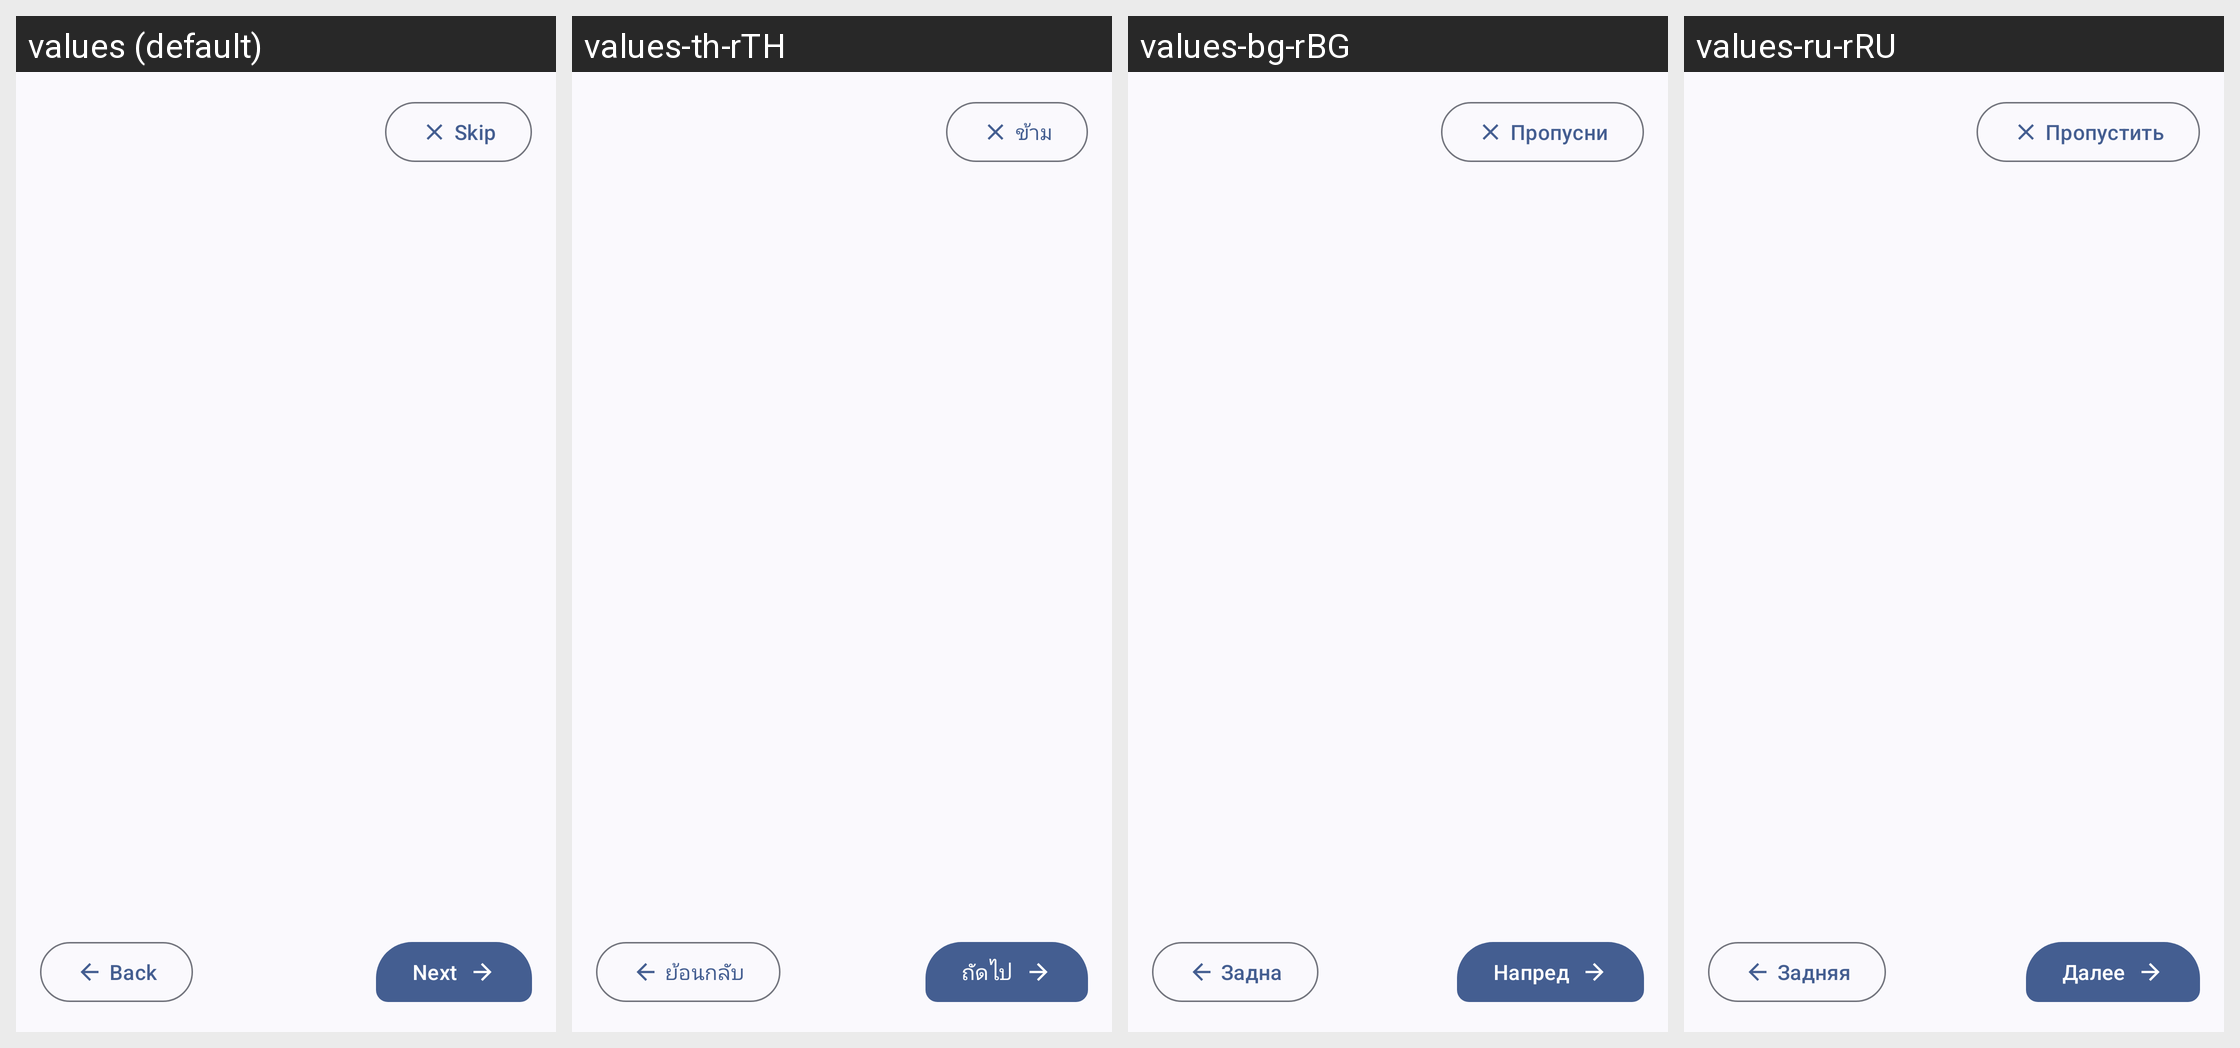

The same Android screen rendered under several of its app's locales, left to right. List the strings drawn on it with the default value and each locale's translation.
Android screen res/layout/activity_onboarding.xml rendered under 4 locales, left to right: values (default), values-th-rTH, values-bg-rBG, values-ru-rRU. Device: Nexus 5 (rendered at 1080×1920; each locale shown at half size, 540×960, under a caption strip naming it); theme AppTheme.
Other locales in the repository, not shown: values-ar-rEG, values-bg, values-bn-rBD, values-de, values-de-rDE, values-es, values-es-rGQ, values-es-rMX, values-fil-rPH, values-fr, values-fr-rFR, values-hi, values-hi-rIN, values-hu, values-hu-rHU, values-in, values-in-rID, values-it, values-it-rIT, values-ja, values-ja-rJP, values-ko-rKR, values-pl, values-pl-rPL, values-pt-rBR, values-ro, values-ro-rRO, values-ru, values-sv, values-sv-rSE, values-tr, values-tr-rTR, values-uk, values-uk-rUA, values-ur-rPK, values-vi-rVN, values-zh-rTW.
Strings drawn on this screen, with the default value and each locale's value (text and hints the layout hard-codes, and strings that could not be matched under every locale, appear in the picture but are not listed):

skip
  values: Skip
  values-th-rTH: ข้าม
  values-bg-rBG: Пропусни
  values-ru-rRU: Пропустить

next
  values: Next
  values-th-rTH: ถัดไป
  values-bg-rBG: Напред
  values-ru-rRU: Далее
